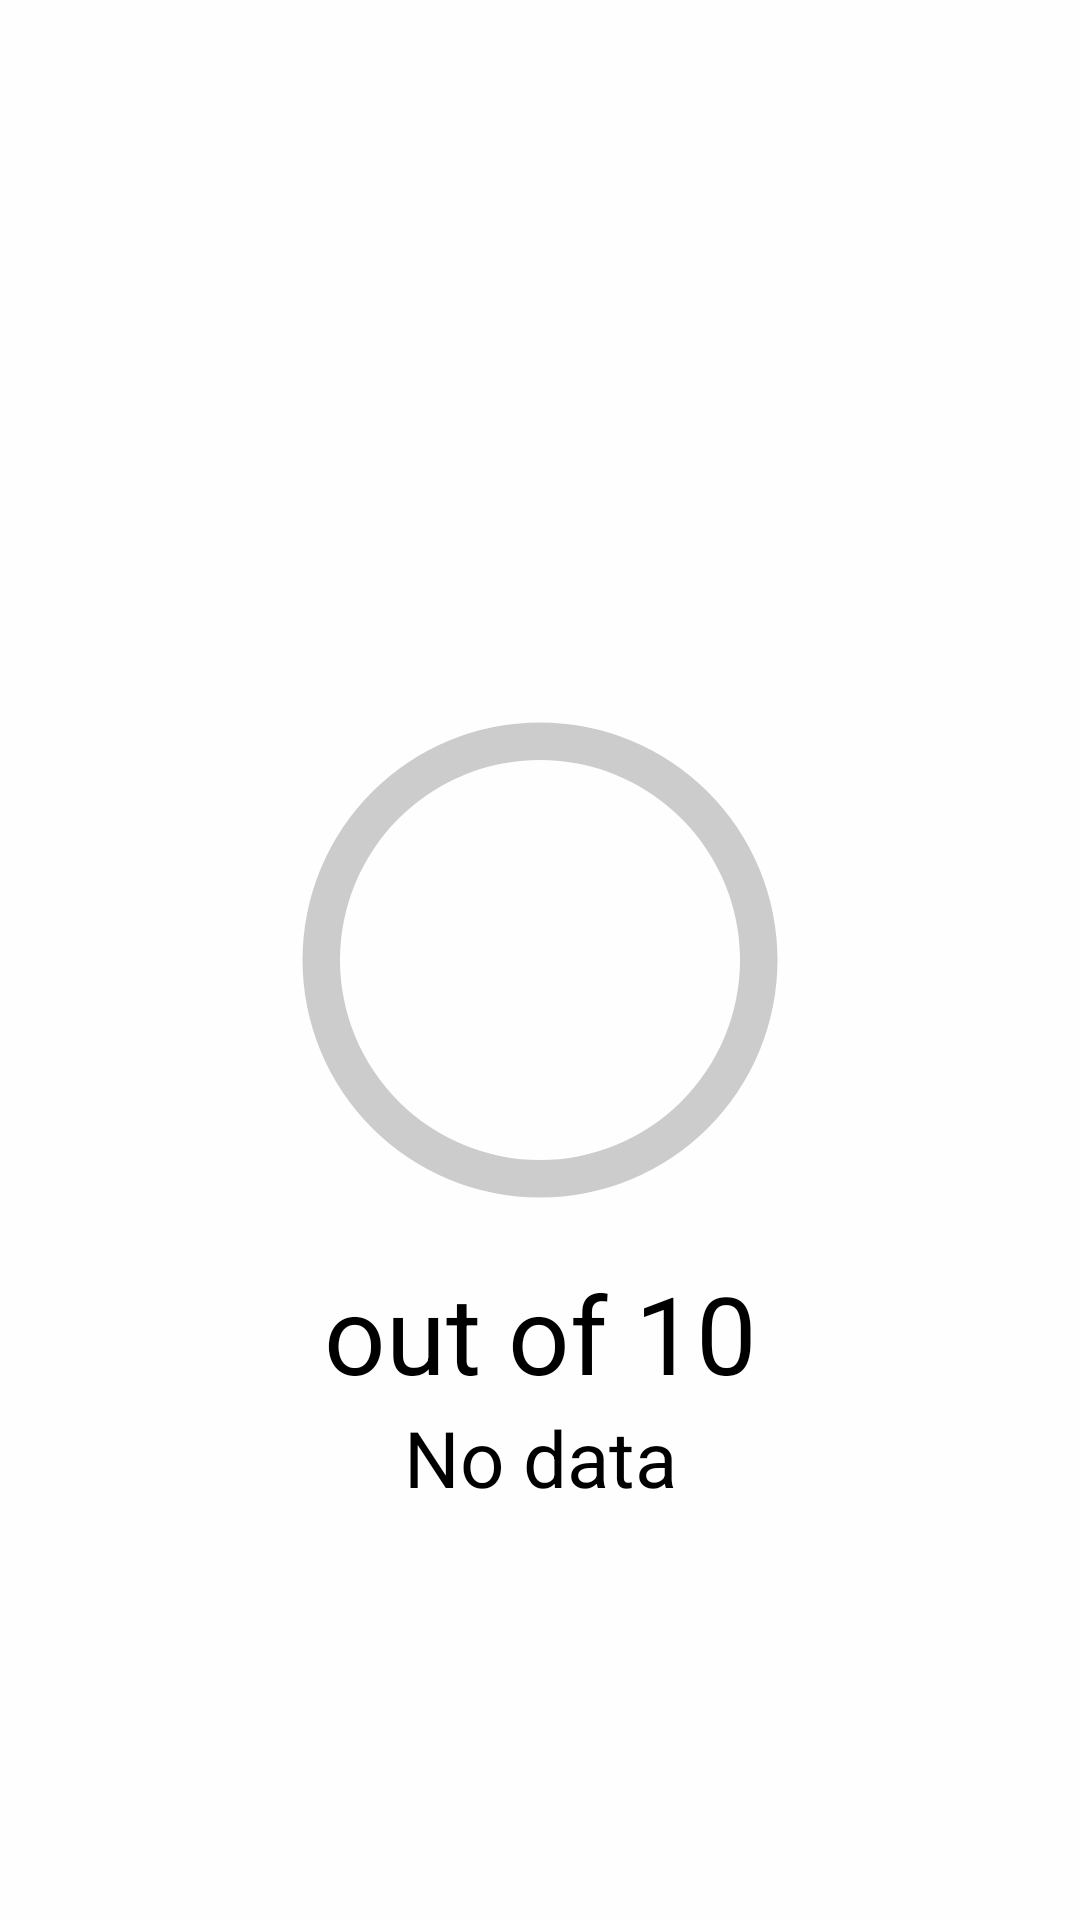

Write the Android layout XML for this screen, with the resource values it uses.
<!-- AndroidManifest.xml: application theme Theme.AppCompat.Light.NoActionBar -->
<!-- res/layout/fragment_risk_tab_goal.xml -->
<?xml version="1.0" encoding="utf-8"?>
<androidx.constraintlayout.widget.ConstraintLayout xmlns:android="http://schemas.android.com/apk/res/android"
    xmlns:app="http://schemas.android.com/apk/res-auto"
    xmlns:tools="http://schemas.android.com/tools"
    android:layout_width="match_parent"
    android:layout_height="match_parent"
    android:background="#FFFEFE"
    tools:context=".risk.RiskTabFragment">


    <ScrollView
        android:layout_width="match_parent"
        android:layout_height="wrap_content"
        app:layout_constraintBottom_toBottomOf="parent"
        app:layout_constraintEnd_toEndOf="parent"
        app:layout_constraintStart_toStartOf="parent"
        app:layout_constraintTop_toTopOf="parent">

        <androidx.constraintlayout.widget.ConstraintLayout
            android:layout_width="match_parent"
            android:layout_height="wrap_content">

            <ProgressBar
                android:id="@+id/cpb_risk_goal_graph"
                android:layout_width="200dp"
                android:layout_height="200dp"
                android:indeterminateOnly="false"
                android:progressDrawable="@drawable/circular_progress_bar"
                app:layout_constraintBottom_toBottomOf="parent"
                app:layout_constraintEnd_toEndOf="parent"
                app:layout_constraintStart_toStartOf="parent"
                app:layout_constraintTop_toTopOf="parent"
                app:layout_constraintVertical_bias="0.5" />
            
            
            
            
            
            
            
            
            
            
            
            
            
            

            <TextView
                android:id="@+id/tv_risk_goal_value"
                android:layout_width="wrap_content"
                android:layout_height="wrap_content"
                android:gravity="center_horizontal"
                android:text="out of 10"
                android:textColor="#000000"
                android:textSize="36sp"
                app:layout_constraintBottom_toBottomOf="parent"
                app:layout_constraintEnd_toEndOf="parent"
                app:layout_constraintHorizontal_bias="0.5"
                app:layout_constraintStart_toStartOf="parent"
                app:layout_constraintTop_toBottomOf="@+id/cpb_risk_goal_graph"
                app:layout_constraintVertical_bias="0.0" />

            <TextView
                android:id="@+id/tv_risk_goal_data"
                android:layout_width="wrap_content"
                android:layout_height="wrap_content"
                android:text="No data"
                android:textColor="#000000"
                android:textSize="26sp"
                app:layout_constraintEnd_toEndOf="parent"
                app:layout_constraintStart_toStartOf="parent"
                app:layout_constraintTop_toBottomOf="@+id/tv_risk_goal_value" />

        </androidx.constraintlayout.widget.ConstraintLayout>
    </ScrollView>





</androidx.constraintlayout.widget.ConstraintLayout>
<!-- resources referenced by this layout -->
<resources>
  <!-- drawable circular_progress_bar (drawable) -->
  <?xml version="1.0" encoding="utf-8"?>
  <layer-list xmlns:android="http://schemas.android.com/apk/res/android">
      <item>
          <shape
              android:shape="ring"
              android:thicknessRatio="16"
              android:useLevel="false">
              <solid android:color="@color/lightGray" />
          </shape>
  
      </item>
      <item>
          <rotate
              android:fromDegrees="270"
              android:toDegrees="270">
              <shape
                  android:shape="ring"
                  android:thicknessRatio="16"
                  android:useLevel="true">
                  <solid
                      android:color="@color/colorAccent"/>
              </shape>
          </rotate>
      </item>
  </layer-list>
  <color name="lightGray">#CCCCCC</color>
  <color name="colorAccent">#03DAC5</color>
</resources>
